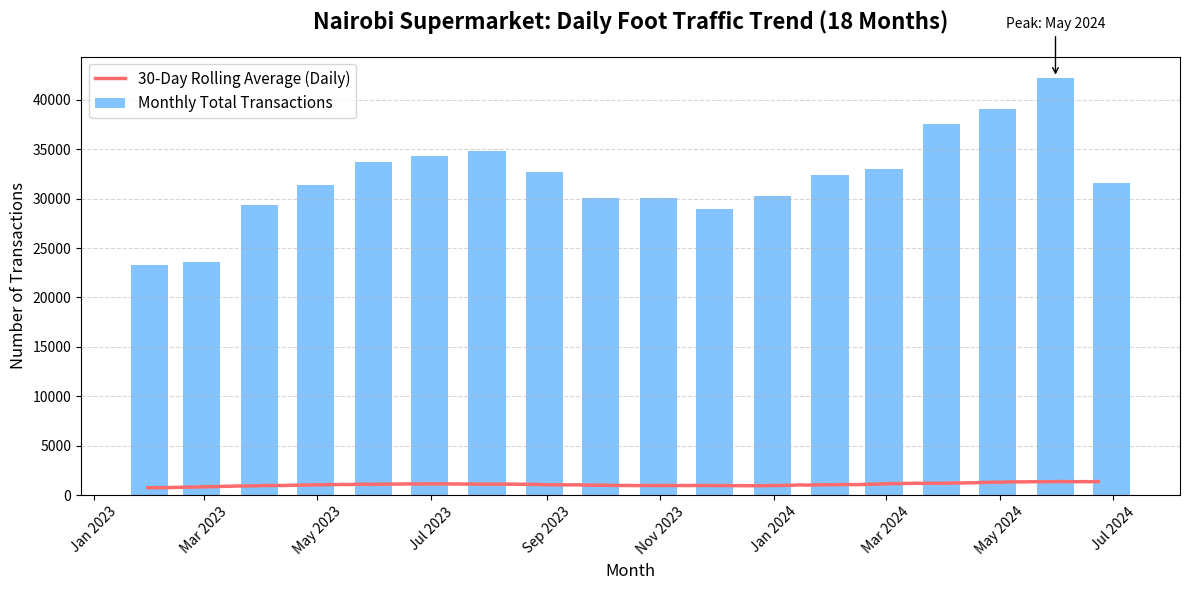

Python code for this plot:
'''
A Nairobi supermarket chain wants to understand whether their foot traffic follows seasonal patterns. 
They have daily transaction counts for the past 18 months. 
The operations manager wants a chart showing the monthly trend and a 30-day rolling average so he can spot whether sales are genuinely growing or just fluctuating.

Generate 18 months of realistic daily transaction data (use numpy to create seasonal variation: higher in December, lower in February). 
Resample to monthly totals, plot the monthly bars alongside a 30-day rolling average, and add a title and labels a non-technical manager can read. 
Save the chart as a PNG. Write two sentences in your README describing the trend you would report to the client.

Push to GitHub. The PNG should be included in the repo.
'''
"""
Nairobi Supermarket Chain — Foot Traffic Analysis
-------------------------------------------------
Generates 18 months of simulated daily transaction data,
plots the monthly trend with a 30-day rolling average,
and saves the chart as a PNG.

Usage:
    python supermarket_traffic_analysis.py
"""

import numpy as np
import pandas as pd
import matplotlib.pyplot as plt
import matplotlib.dates as mdates

def generate_data():
    """Creates 18 months of realistic daily transactions with seasonality."""
    np.random.seed(42)  # For reproducible results

    # 18 months of daily dates starting Jan 1, 2023
    dates = pd.date_range(start="2023-01-01", periods=18 * 30, freq="D")
    
    # Base trend: slow, steady growth over 18 months
    trend = np.linspace(800, 1200, len(dates))
    
    # Seasonality: Higher in December, lower in February
    # We use sine/cosine waves to simulate the yearly cycle
    day_of_year = dates.dayofyear
    # December (approx day 335-365) gets a boost, Feb (day 32-59) drops
    seasonality = 150 * np.sin(2 * np.pi * (day_of_year - 60) / 365)
    
    # Weekly seasonality (Weekends are busier)
    weekly = np.where(dates.dayofweek >= 5, 200, 0)  # Sat/Sun boost
    
    # Random noise (unpredictable daily fluctuations)
    noise = np.random.normal(0, 80, len(dates))
    
    # Combine them all
    transactions = trend + seasonality + weekly + noise
    # Ensure no negative transactions
    transactions = np.clip(transactions, 100, None).astype(int)

    return pd.DataFrame({"Date": dates, "Transactions": transactions})


def analyze_and_plot(df):
    """Resamples data, calculates rolling average, and creates the chart."""
    
    # Set Date as index for time-series resampling
    df = df.set_index("Date")

    # 1. Monthly totals (Resample to Month-End, sum transactions)
    monthly_totals = df["Transactions"].resample("ME").sum()

    # 2. 30-Day Rolling Average (Smooths out daily noise to show the true trend)
    rolling_avg = df["Transactions"].rolling(window=30).mean()

    # 3. Setup the plot
    fig, ax = plt.subplots(figsize=(12, 6))

    # Plot monthly totals as bars
    ax.bar(monthly_totals.index, monthly_totals.values, 
           width=20, color="#4facfe", alpha=0.7, label="Monthly Total Transactions")

    # Plot the 30-day rolling average as a line
    ax.plot(rolling_avg.index, rolling_avg.values, 
            color="#ff6b6b", linewidth=2.5, label="30-Day Rolling Average (Daily)")

    # Formatting for a non-technical manager
    ax.set_title("Nairobi Supermarket: Daily Foot Traffic Trend (18 Months)", 
                 fontsize=16, fontweight="bold", pad=20)
    ax.set_xlabel("Month", fontsize=12)
    ax.set_ylabel("Number of Transactions", fontsize=12)
    ax.legend(loc="upper left", fontsize=11)
    ax.grid(axis="y", linestyle="--", alpha=0.5)

    # Format X-axis dates nicely
    ax.xaxis.set_major_formatter(mdates.DateFormatter('%b %Y'))
    ax.xaxis.set_major_locator(mdates.MonthLocator(interval=2))
    plt.xticks(rotation=45)

    # Add annotation for the December peak
    peak_month = monthly_totals.idxmax()
    peak_value = monthly_totals.max()
    ax.annotate(f"Peak: {peak_month.strftime('%b %Y')}", 
                xy=(peak_month, peak_value), 
                xytext=(peak_month, peak_value + 5000),
                arrowprops=dict(facecolor='black', arrowstyle='->'),
                fontsize=10, ha='center')

    plt.tight_layout()
    
    # Save the chart
    plt.savefig("traffic_trend.png", dpi=300)
    print("✅ Chart saved as 'traffic_trend.png'")
    
    # Show the plot (optional, can comment out for server environments)
    plt.show()

    # Return the monthly totals for the README narrative
    return monthly_totals


if __name__ == "__main__":
    print("Generating simulated data...")
    df = generate_data()
    
    print("Analyzing trends and plotting...")
    monthly = analyze_and_plot(df)
    
    print("\n--- Manager's Summary ---")
    print(f"Total transactions over 18 months: {monthly.sum():,}")
    print(f"Highest month: {monthly.idxmax().strftime('%B %Y')} ({monthly.max():,} transactions)")
    print(f"Lowest month: {monthly.idxmin().strftime('%B %Y')} ({monthly.min():,} transactions)")
